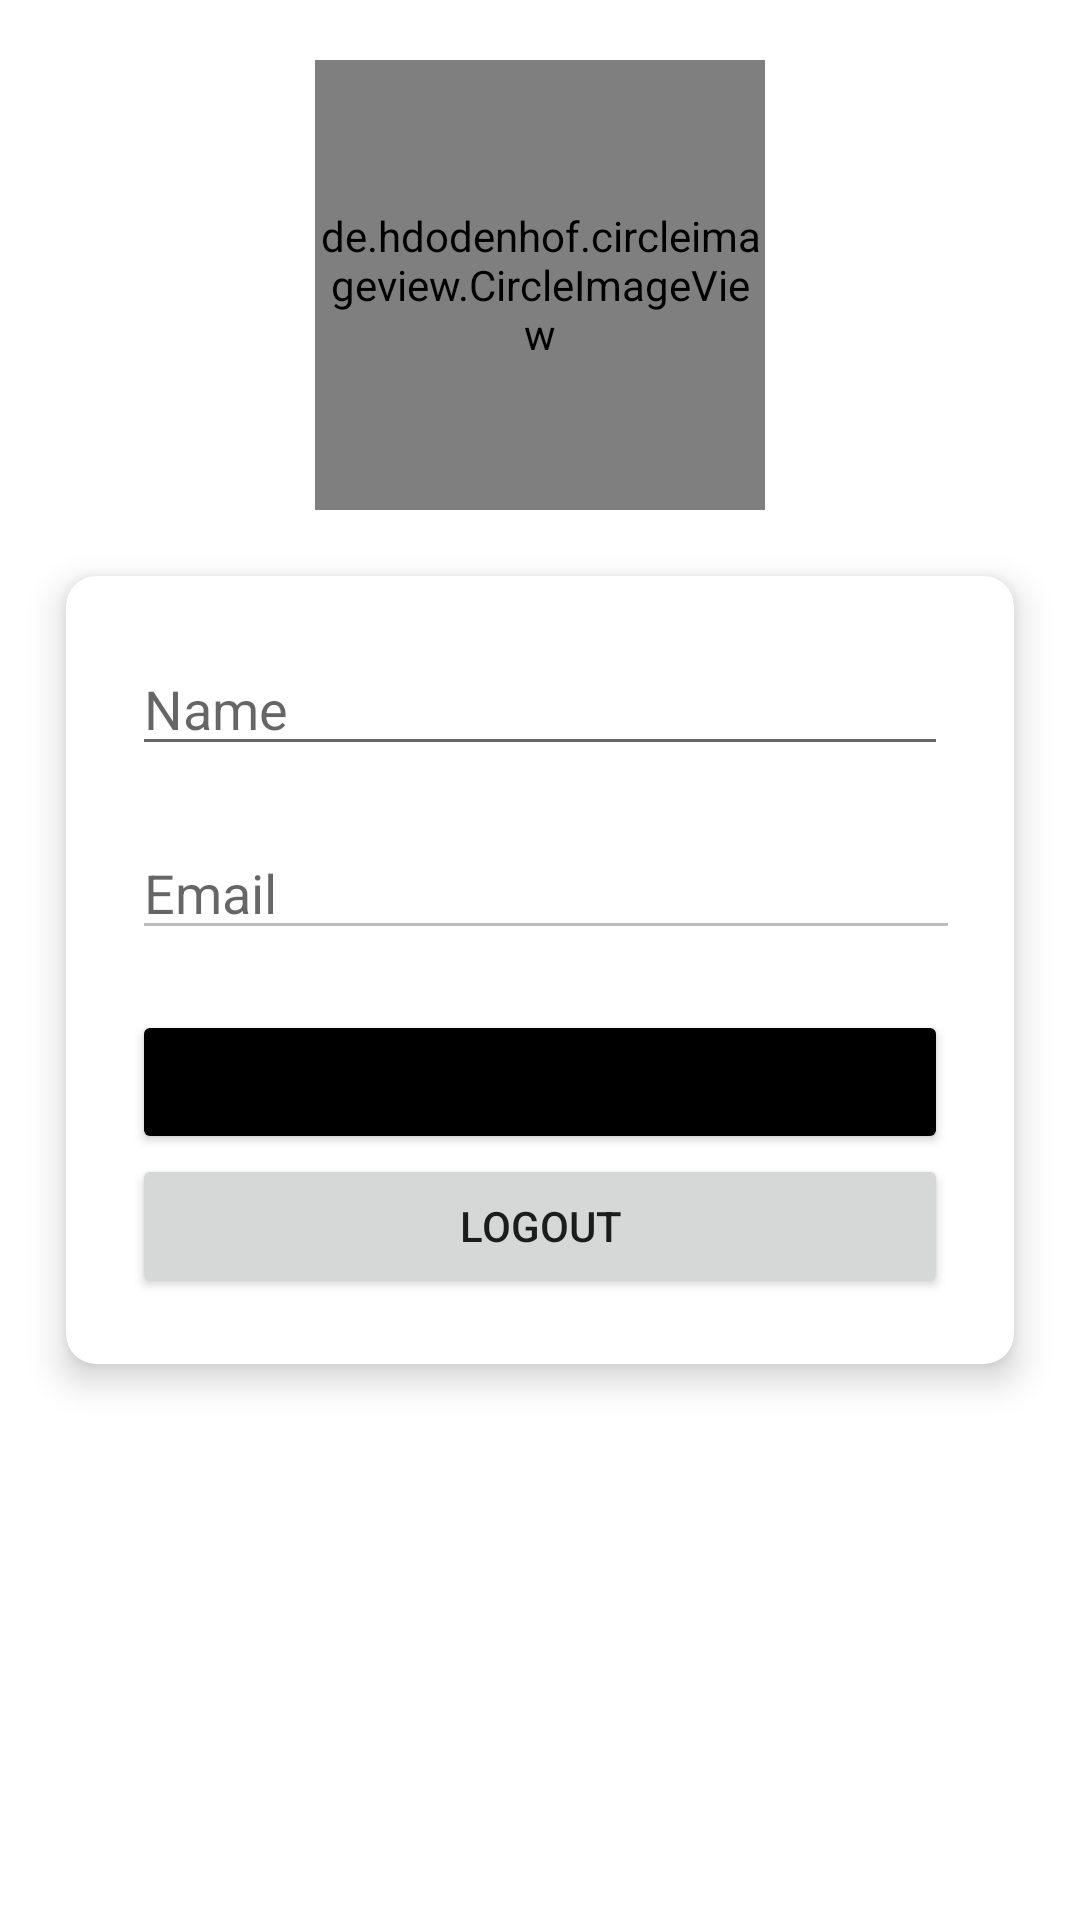

Here is an Android app screen rendered from its layout file. Give the layout XML and the strings, colors and styles it references.
<!-- AndroidManifest.xml: application theme Theme.MYFOGO -->
<!-- res/layout/fragment_profile.xml -->
<?xml version="1.0" encoding="utf-8"?>
<androidx.constraintlayout.widget.ConstraintLayout xmlns:android="http://schemas.android.com/apk/res/android"
    xmlns:app="http://schemas.android.com/apk/res-auto"
    xmlns:tools="http://schemas.android.com/tools"
    android:layout_width="match_parent"
    android:layout_height="match_parent"
    tools:context=".ui.profile.ProfileFragment">

    <de.hdodenhof.circleimageview.CircleImageView
        android:id="@+id/img_profile"
        android:layout_width="150dp"
        android:layout_height="150dp"
        android:layout_marginTop="20dp"
        android:src="@drawable/ic_baseline_account_circle_24"
        app:layout_constraintEnd_toEndOf="parent"
        app:layout_constraintStart_toStartOf="parent"
        app:layout_constraintTop_toTopOf="parent" />

    <androidx.cardview.widget.CardView
        android:id="@+id/cdv_save"
        android:layout_width="match_parent"
        android:layout_height="wrap_content"
        android:layout_margin="22dp"
        app:cardCornerRadius="10dp"
        app:cardElevation="7dp"
        app:layout_constraintLeft_toLeftOf="parent"
        app:layout_constraintRight_toRightOf="parent"
        app:layout_constraintTop_toBottomOf="@id/img_profile">

        <LinearLayout
            android:layout_width="match_parent"
            android:layout_height="wrap_content"
            android:orientation="vertical"
            android:padding="22dp">

            <EditText
                android:id="@+id/edt_name"
                android:layout_width="match_parent"
                android:layout_height="wrap_content"
                android:hint="Name" />

            <LinearLayout
                android:layout_width="match_parent"
                android:layout_height="wrap_content"
                android:orientation="horizontal">

                <EditText
                    android:id="@+id/edt_email"
                    android:layout_width="300dp"
                    android:layout_height="wrap_content"
                    android:layout_marginTop="20dp"
                    android:enabled="false"
                    android:hint="Email" />

            </LinearLayout>

            <Button
                android:id="@+id/btn_save"
                android:layout_width="match_parent"
                android:layout_height="wrap_content"
                android:layout_gravity="center"
                android:layout_marginTop="20dp"
                android:backgroundTint="@color/black"
                android:text="save" />

            <LinearLayout
                android:layout_width="match_parent"
                android:layout_height="wrap_content"
                android:orientation="horizontal">
            </LinearLayout>

            <Button
                android:id="@+id/btn_logout"
                android:layout_width="match_parent"
                android:layout_height="wrap_content"
                android:text="LOGOUT" />

        </LinearLayout>
    </androidx.cardview.widget.CardView>
</androidx.constraintlayout.widget.ConstraintLayout>
<!-- resources referenced by this layout -->
<resources>
  <color name="black">#FF000000</color>
  <style name="Theme.MYFOGO" parent="Theme.MaterialComponents.DayNight.DarkActionBar">
          
          <item name="colorPrimary">@color/colorDarkRed</item>
          <item name="colorPrimaryVariant">@color/black</item>
          <item name="colorOnPrimary">@color/white</item>
          
          <item name="colorSecondary">@color/teal_200</item>
          <item name="colorSecondaryVariant">@color/teal_700</item>
          <item name="colorOnSecondary">@color/white</item>
          
          <item name="android:statusBarColor" tools:targetApi="l">?attr/colorPrimaryVariant</item>
          
      </style>
  <color name="colorDarkRed">#8B0000</color>
  <color name="white">#FFFFFF</color>
  <color name="teal_200">#FF03DAC5</color>
  <color name="teal_700">#FF018786</color>
</resources>
